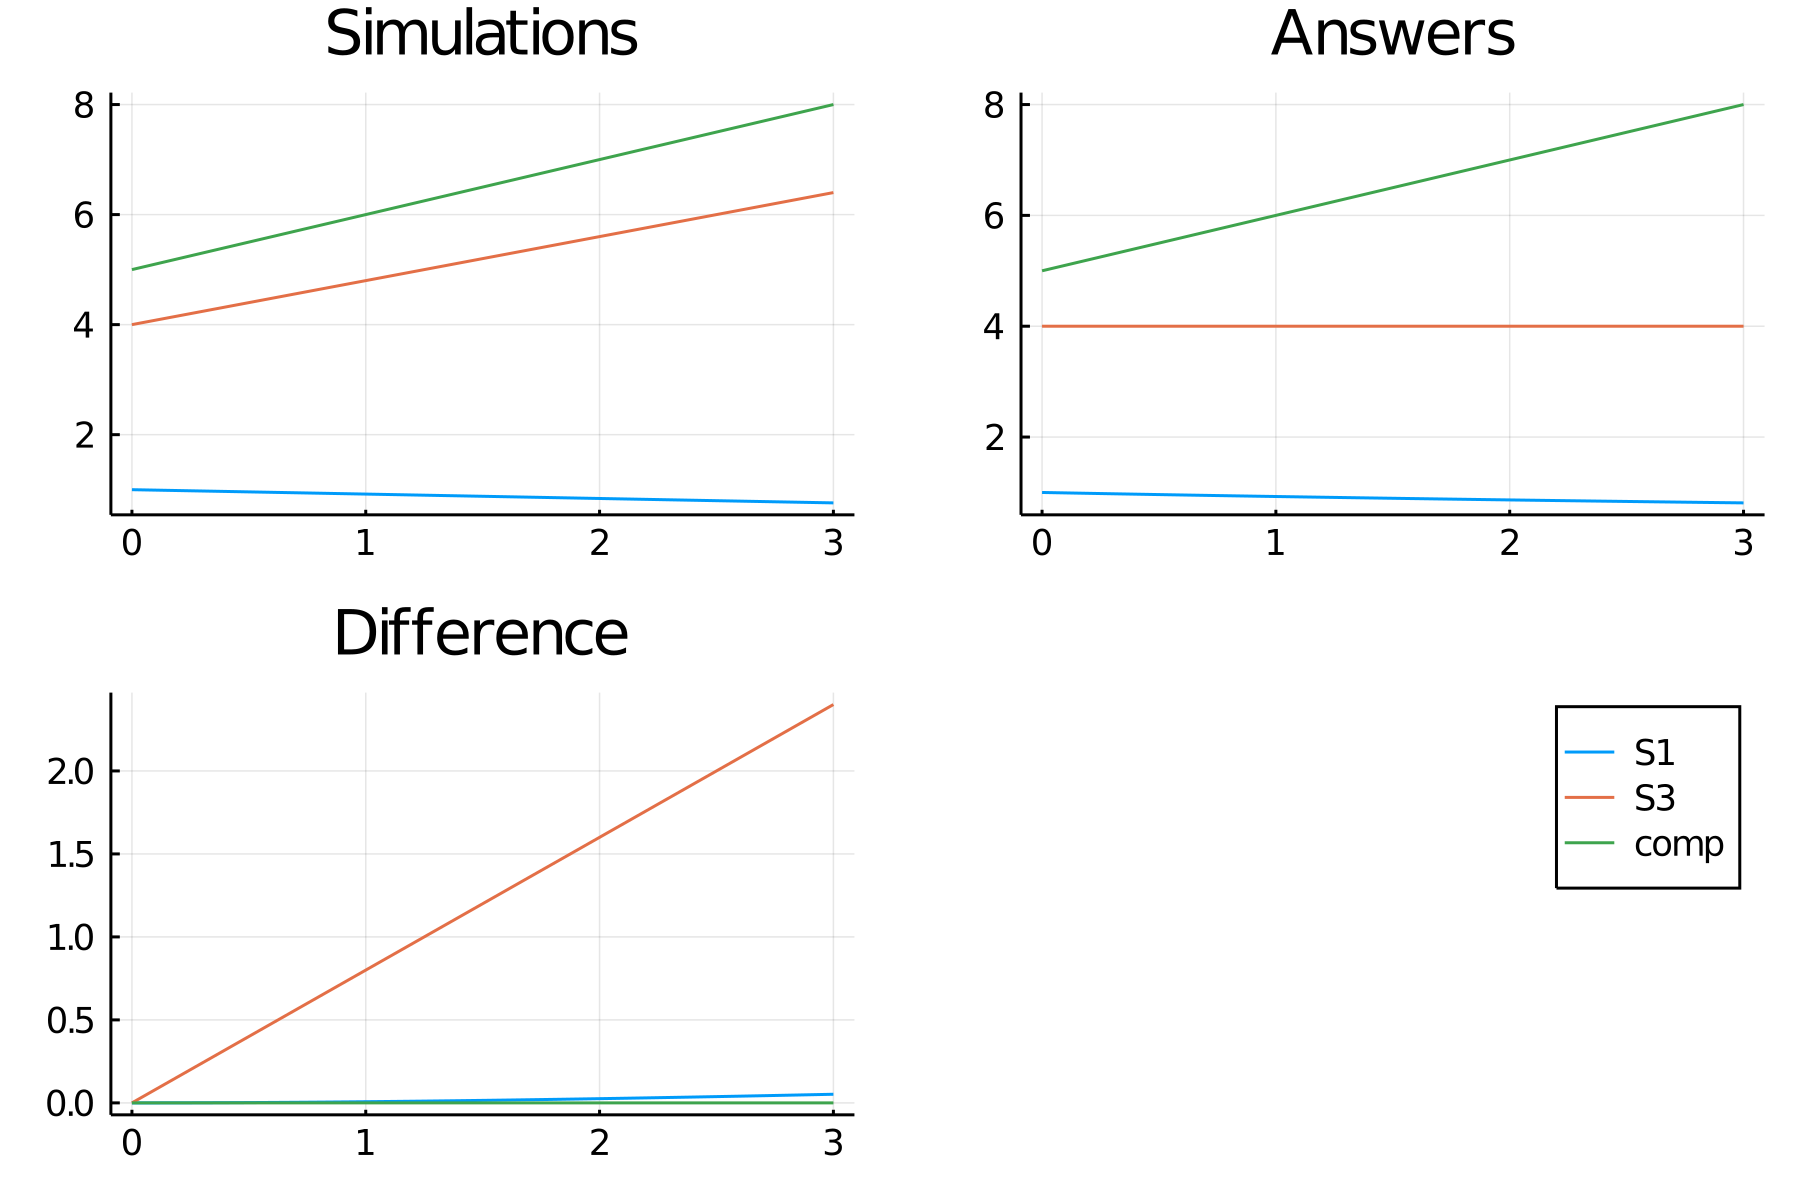

The table this chart was drawn from, first rows:
time, S1_, S3_, comp
0.0, 1.0, 4.0, 5.0
0.009836, 0.9992, 4.008, 5.01
0.01967, 0.9984, 4.016, 5.02
0.02951, 0.9976, 4.024, 5.03
0.03934, 0.9969, 4.031, 5.039
0.04918, 0.9961, 4.039, 5.049
0.05902, 0.9953, 4.047, 5.059
0.06885, 0.9945, 4.055, 5.069
0.07869, 0.9937, 4.063, 5.079
0.08852, 0.9929, 4.071, 5.089
0.09836, 0.9921, 4.079, 5.098
0.1082, 0.9913, 4.087, 5.108
0.118, 0.9906, 4.094, 5.118
0.1279, 0.9898, 4.102, 5.128
0.1377, 0.989, 4.11, 5.138
0.1475, 0.9882, 4.118, 5.148
0.1574, 0.9874, 4.126, 5.157
0.1672, 0.9866, 4.134, 5.167
0.177, 0.9858, 4.142, 5.177
0.1869, 0.985, 4.15, 5.187
0.1967, 0.9843, 4.157, 5.197
0.2066, 0.9835, 4.165, 5.207
0.2164, 0.9827, 4.173, 5.216
0.2262, 0.9819, 4.181, 5.226
0.2361, 0.9811, 4.189, 5.236
0.2459, 0.9803, 4.197, 5.246
0.2557, 0.9795, 4.205, 5.256
0.2656, 0.9788, 4.212, 5.266
0.2754, 0.978, 4.22, 5.275
0.2852, 0.9772, 4.228, 5.285
0.2951, 0.9764, 4.236, 5.295
0.3049, 0.9756, 4.244, 5.305
0.3148, 0.9748, 4.252, 5.315
0.3246, 0.974, 4.26, 5.325
0.3344, 0.9732, 4.268, 5.334
0.3443, 0.9725, 4.275, 5.344
0.3541, 0.9717, 4.283, 5.354
0.3639, 0.9709, 4.291, 5.364
0.3738, 0.9701, 4.299, 5.374
0.3836, 0.9693, 4.307, 5.384
0.3934, 0.9685, 4.315, 5.393
0.4033, 0.9677, 4.323, 5.403
0.4131, 0.967, 4.33, 5.413
0.423, 0.9662, 4.338, 5.423
0.4328, 0.9654, 4.346, 5.433
0.4426, 0.9646, 4.354, 5.443
0.4525, 0.9638, 4.362, 5.452
0.4623, 0.963, 4.37, 5.462
0.4721, 0.9622, 4.378, 5.472
0.482, 0.9614, 4.386, 5.482
0.4918, 0.9607, 4.393, 5.492
0.5016, 0.9599, 4.401, 5.502
0.5115, 0.9591, 4.409, 5.511
0.5213, 0.9583, 4.417, 5.521
0.5311, 0.9575, 4.425, 5.531
0.541, 0.9567, 4.433, 5.541
0.5508, 0.9559, 4.441, 5.551
0.5607, 0.9551, 4.449, 5.561
0.5705, 0.9544, 4.456, 5.57
0.5803, 0.9536, 4.464, 5.58
... 246 more rows
